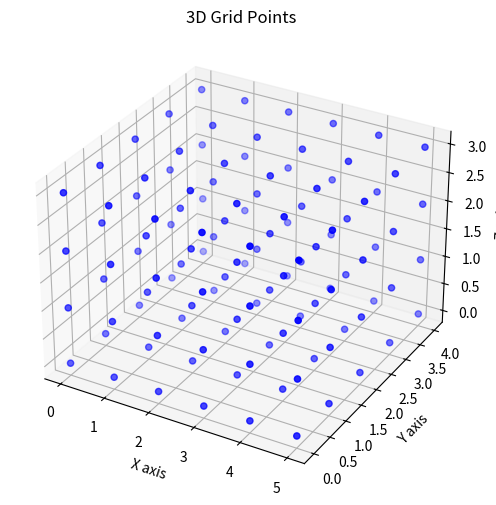

This chart was generated by the following Python code:
import numpy as np
import matplotlib.pyplot as plt
from mpl_toolkits.mplot3d import Axes3D

# 定义网格
x = np.linspace(0, 5, 6)
y = np.linspace(0, 4, 5)
z = np.linspace(0, 3, 4)
X, Y, Z = np.meshgrid(x, y, z)

# 创建一个新的图形窗口
fig = plt.figure(figsize=(8, 6))
ax = fig.add_subplot(111, projection='3d')

# 绘制网格点
ax.scatter(X, Y, Z, marker='o', color='b')

# 设置轴标签
ax.set_xlabel('X axis')
ax.set_ylabel('Y axis')
ax.set_zlabel('Z axis')

# 设置标题
ax.set_title('3D Grid Points')

# 显示图形
plt.show()
